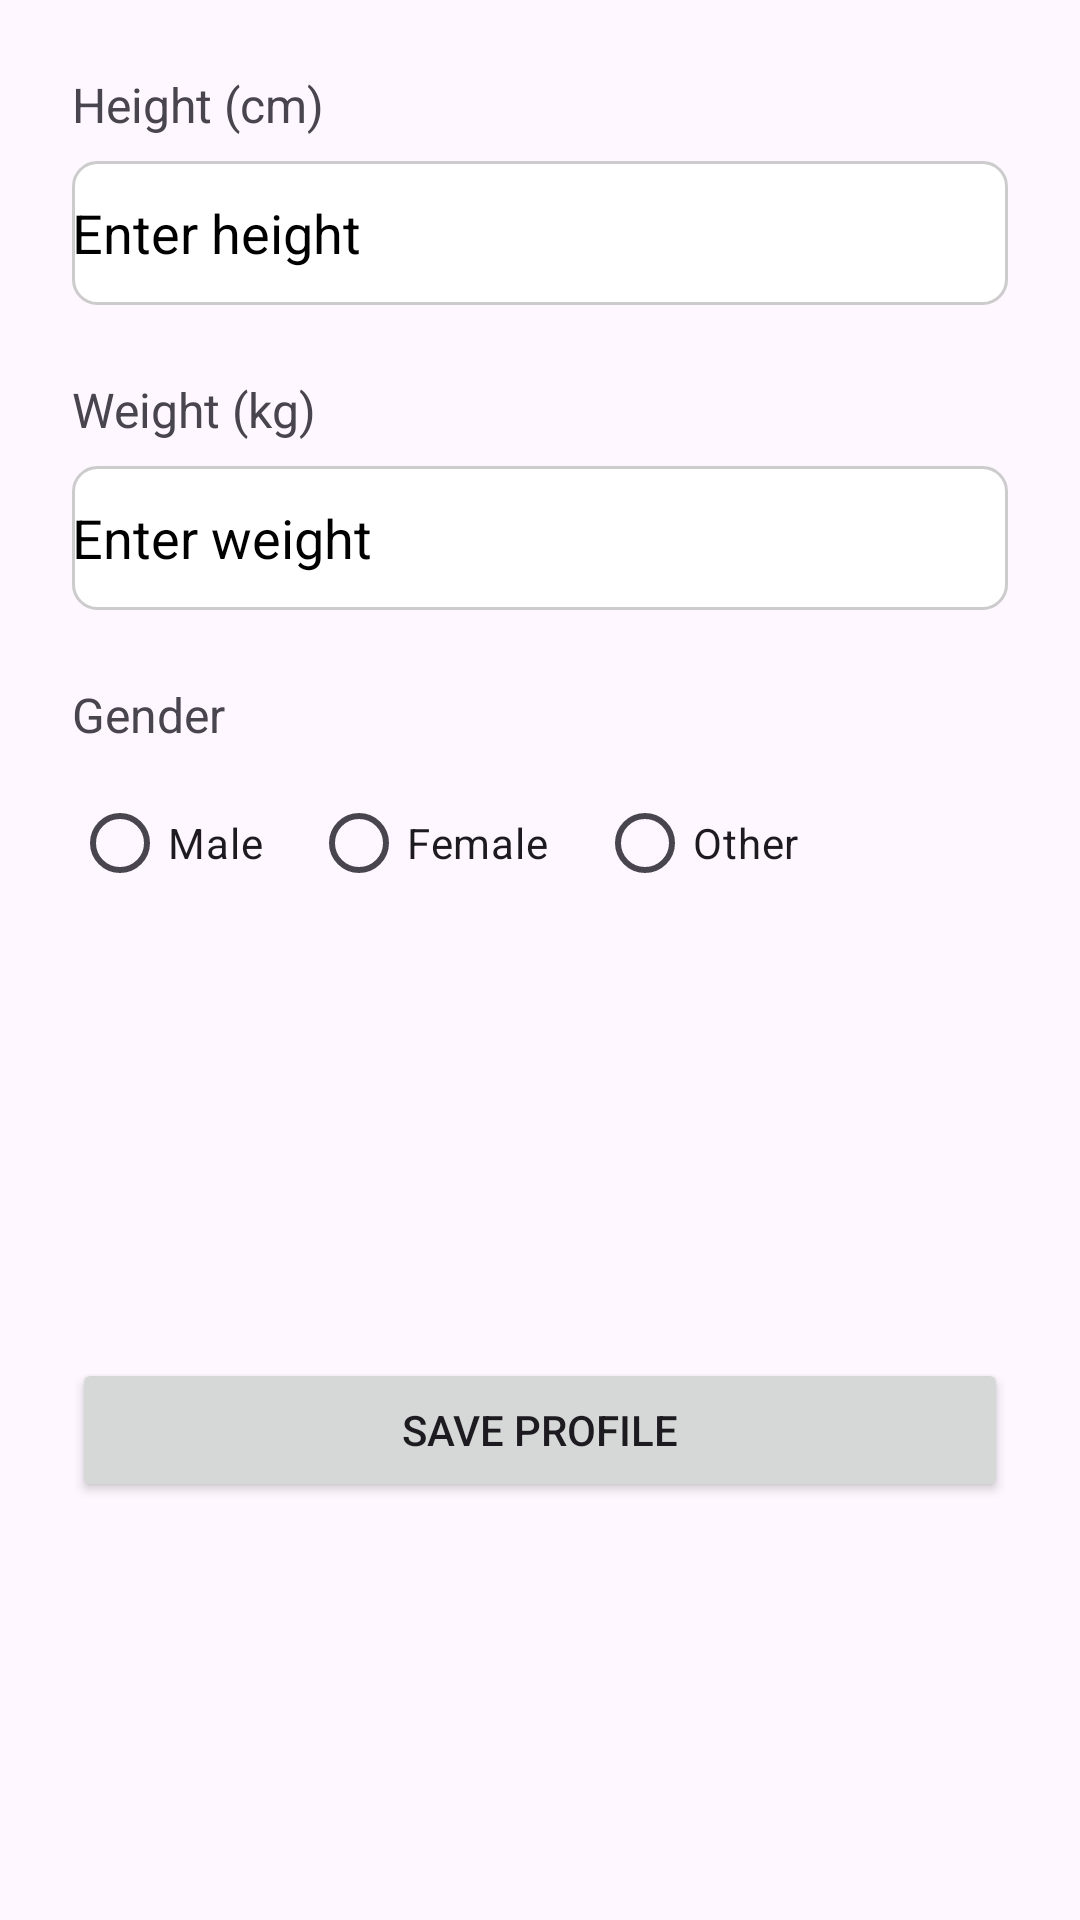

Here is an Android app screen rendered from its layout file. Give the layout XML and the strings, colors and styles it references.
<!-- AndroidManifest.xml: application theme Theme.TrackFit2 -->
<!-- res/layout/activity_personnal_information.xml -->
<?xml version="1.0" encoding="utf-8"?>
<androidx.constraintlayout.widget.ConstraintLayout xmlns:android="http://schemas.android.com/apk/res/android"
    xmlns:app="http://schemas.android.com/apk/res-auto"
    xmlns:tools="http://schemas.android.com/tools"
    android:id="@+id/main"
    android:layout_width="match_parent"
    android:layout_height="match_parent"
    android:padding="24dp">


    <TextView
        android:id="@+id/heightLabel"
        android:layout_width="wrap_content"
        android:layout_height="wrap_content"
        android:text="@string/Hieght_input"
        android:textSize="16sp"
        app:layout_constraintStart_toStartOf="parent"
        app:layout_constraintTop_toTopOf="parent"/>

    <EditText
        android:id="@+id/heightInput"
        android:layout_width="0dp"
        android:layout_height="48dp"
        android:layout_marginTop="8dp"
        android:inputType="number"
        android:textColor="@android:color/black"
        android:hint="@string/enter_height_hint"
        android:textColorHint="@android:color/black"
        android:background="@drawable/edit_text_background"
        android:importantForAutofill="no"
        app:layout_constraintEnd_toEndOf="parent"
        app:layout_constraintStart_toStartOf="parent"
        app:layout_constraintTop_toBottomOf="@id/heightLabel"/>

    <TextView
        android:id="@+id/heightError"
        android:layout_width="match_parent"
        android:layout_height="wrap_content"
        android:layout_marginTop="4dp"
        android:textColor="@color/error"
        android:visibility="gone"

        app:layout_constraintTop_toBottomOf="@id/heightInput"/>


    <TextView
        android:id="@+id/weightLabel"
        android:layout_width="wrap_content"
        android:layout_height="wrap_content"
        android:layout_marginTop="24dp"
        android:text="@string/weihgt"
        android:textSize="16sp"
        app:layout_constraintStart_toStartOf="parent"
        app:layout_constraintTop_toBottomOf="@id/heightError"/>

    <EditText
        android:id="@+id/weightInput"
        android:layout_width="0dp"
        android:layout_height="48dp"
        android:layout_marginTop="8dp"
        android:inputType="numberDecimal"
        android:hint="@string/enter_weight_hint"
        android:textColorHint="@android:color/black"
        android:textColor="@android:color/black"
        android:importantForAutofill="no"
        android:background="@drawable/edit_text_background"
        app:layout_constraintEnd_toEndOf="parent"
        app:layout_constraintStart_toStartOf="parent"
        app:layout_constraintTop_toBottomOf="@id/weightLabel"/>

    <TextView
        android:id="@+id/weightError"
        android:layout_width="match_parent"
        android:layout_height="wrap_content"
        android:layout_marginTop="4dp"
        android:textColor="@color/error"
        android:visibility="gone"
        app:layout_constraintTop_toBottomOf="@id/weightInput"/>


    <TextView
        android:id="@+id/genderLabel"
        android:layout_width="wrap_content"
        android:layout_height="wrap_content"
        android:layout_marginTop="24dp"
        android:text="@string/Gender"
        android:textSize="16sp"
        app:layout_constraintStart_toStartOf="parent"
        app:layout_constraintTop_toBottomOf="@id/weightError"/>

    <RadioGroup
        android:id="@+id/genderGroup"
        android:layout_width="0dp"
        android:layout_height="wrap_content"
        android:layout_marginTop="8dp"
        android:orientation="horizontal"
        app:layout_constraintEnd_toEndOf="parent"
        app:layout_constraintStart_toStartOf="parent"
        app:layout_constraintTop_toBottomOf="@id/genderLabel">

        <RadioButton
            android:id="@+id/maleRadio"
            android:layout_width="wrap_content"
            android:layout_height="wrap_content"
            android:layout_marginEnd="16dp"
            android:text="@string/male"/>

        <RadioButton
            android:id="@+id/femaleRadio"
            android:layout_width="wrap_content"
            android:layout_height="wrap_content"
            android:layout_marginEnd="16dp"
            android:text="@string/female"/>

        <RadioButton
            android:id="@+id/otherRadio"
            android:layout_width="wrap_content"
            android:layout_height="wrap_content"
            android:text="@string/other"/>
    </RadioGroup>


    <Button
        android:id="@+id/submitButton"
        android:layout_width="0dp"
        android:layout_height="48dp"
        android:layout_marginTop="32dp"
        android:text="@string/save_profile"
        app:layout_constraintBottom_toBottomOf="parent"
        app:layout_constraintEnd_toEndOf="parent"
        app:layout_constraintStart_toStartOf="parent"
        app:layout_constraintTop_toBottomOf="@id/genderGroup"/>

</androidx.constraintlayout.widget.ConstraintLayout>
<!-- resources referenced by this layout -->
<resources>
  <color name="error">#FFB00020</color>
  <!-- drawable edit_text_background (drawable) -->
  <shape xmlns:android="http://schemas.android.com/apk/res/android">
      <solid android:color="#FFFFFF" />
      <stroke
          android:width="1dp"
          android:color="#CCCCCC" />
      <corners android:radius="8dp" />
  </shape>
  <string name="Gender">Gender</string>
  <string name="Hieght_input">Height (cm)</string>
  <string name="enter_height_hint">Enter height</string>
  <string name="enter_weight_hint">Enter weight</string>
  <string name="female">Female</string>
  <string name="male">Male</string>
  <string name="other">Other</string>
  <string name="save_profile">Save Profile</string>
  <string name="weihgt">Weight (kg)</string>
  <style name="Theme.TrackFit2" parent="Base.Theme.TrackFit2" />
  <style name="Base.Theme.TrackFit2" parent="Theme.Material3.DayNight.NoActionBar">
          
          
  
      </style>
</resources>
